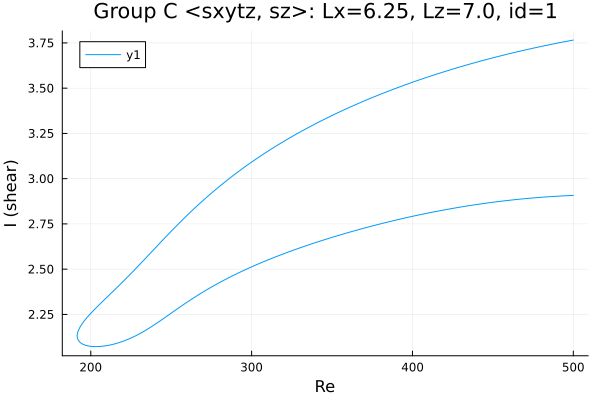

Values plotted in this chart, from the file beside it:
Re, shear
500.0, 3.766
499.5, 3.765
498.1, 3.763
496.7, 3.76
495.3, 3.758
493.8, 3.755
492.4, 3.753
491, 3.751
489.6, 3.748
488.2, 3.745
486.8, 3.743
485.4, 3.74
483.9, 3.738
482.5, 3.735
481.1, 3.733
479.7, 3.73
478.3, 3.727
476.9, 3.724
475.5, 3.722
474, 3.719
472.6, 3.716
471.2, 3.713
470.1, 3.711
468.7, 3.708
467.3, 3.705
465.9, 3.702
464.4, 3.699
463, 3.696
461.6, 3.693
460.2, 3.69
458.8, 3.687
457.4, 3.684
456, 3.681
454.5, 3.678
453.1, 3.675
451.7, 3.672
450.3, 3.668
448.9, 3.665
447.5, 3.662
446.1, 3.658
444.6, 3.655
443.2, 3.652
441.8, 3.648
440.4, 3.645
439, 3.641
437.6, 3.638
436.2, 3.634
434.7, 3.631
433.3, 3.627
431.9, 3.623
430.5, 3.62
429.1, 3.616
427.7, 3.612
426.3, 3.609
424.8, 3.605
423.4, 3.601
422, 3.597
420.6, 3.593
419.2, 3.589
417.8, 3.585
... 453 more rows
